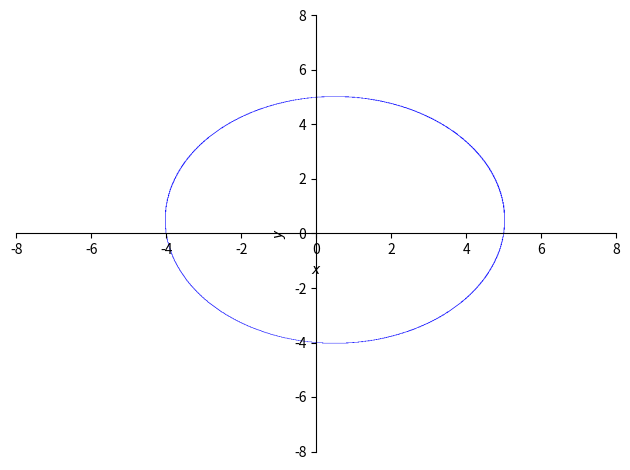

Source code (Python):
# Import libraries
import sympy as sp
from sympy import symbols, Eq, solve
import matplotlib.pyplot as plt
import numpy as np

# Define variables
x, y = symbols('x y')

# Define equation
eq1 = Eq(x-y-4,0)
eq2 = Eq(x**2+y**2-x-y-20,0)

# Solve the equation
sol_dict = solve((eq1, eq2), (x, y))

# Print the answer
print(sol_dict)

# Plot the equations
sp.plot_implicit(eq1, (x,-8,8), (y,-8,8), line_color='red', show=False)
sp.plot_implicit(eq2, (x,-8,8), (y,-8,8), line_color='blue', show=True)
